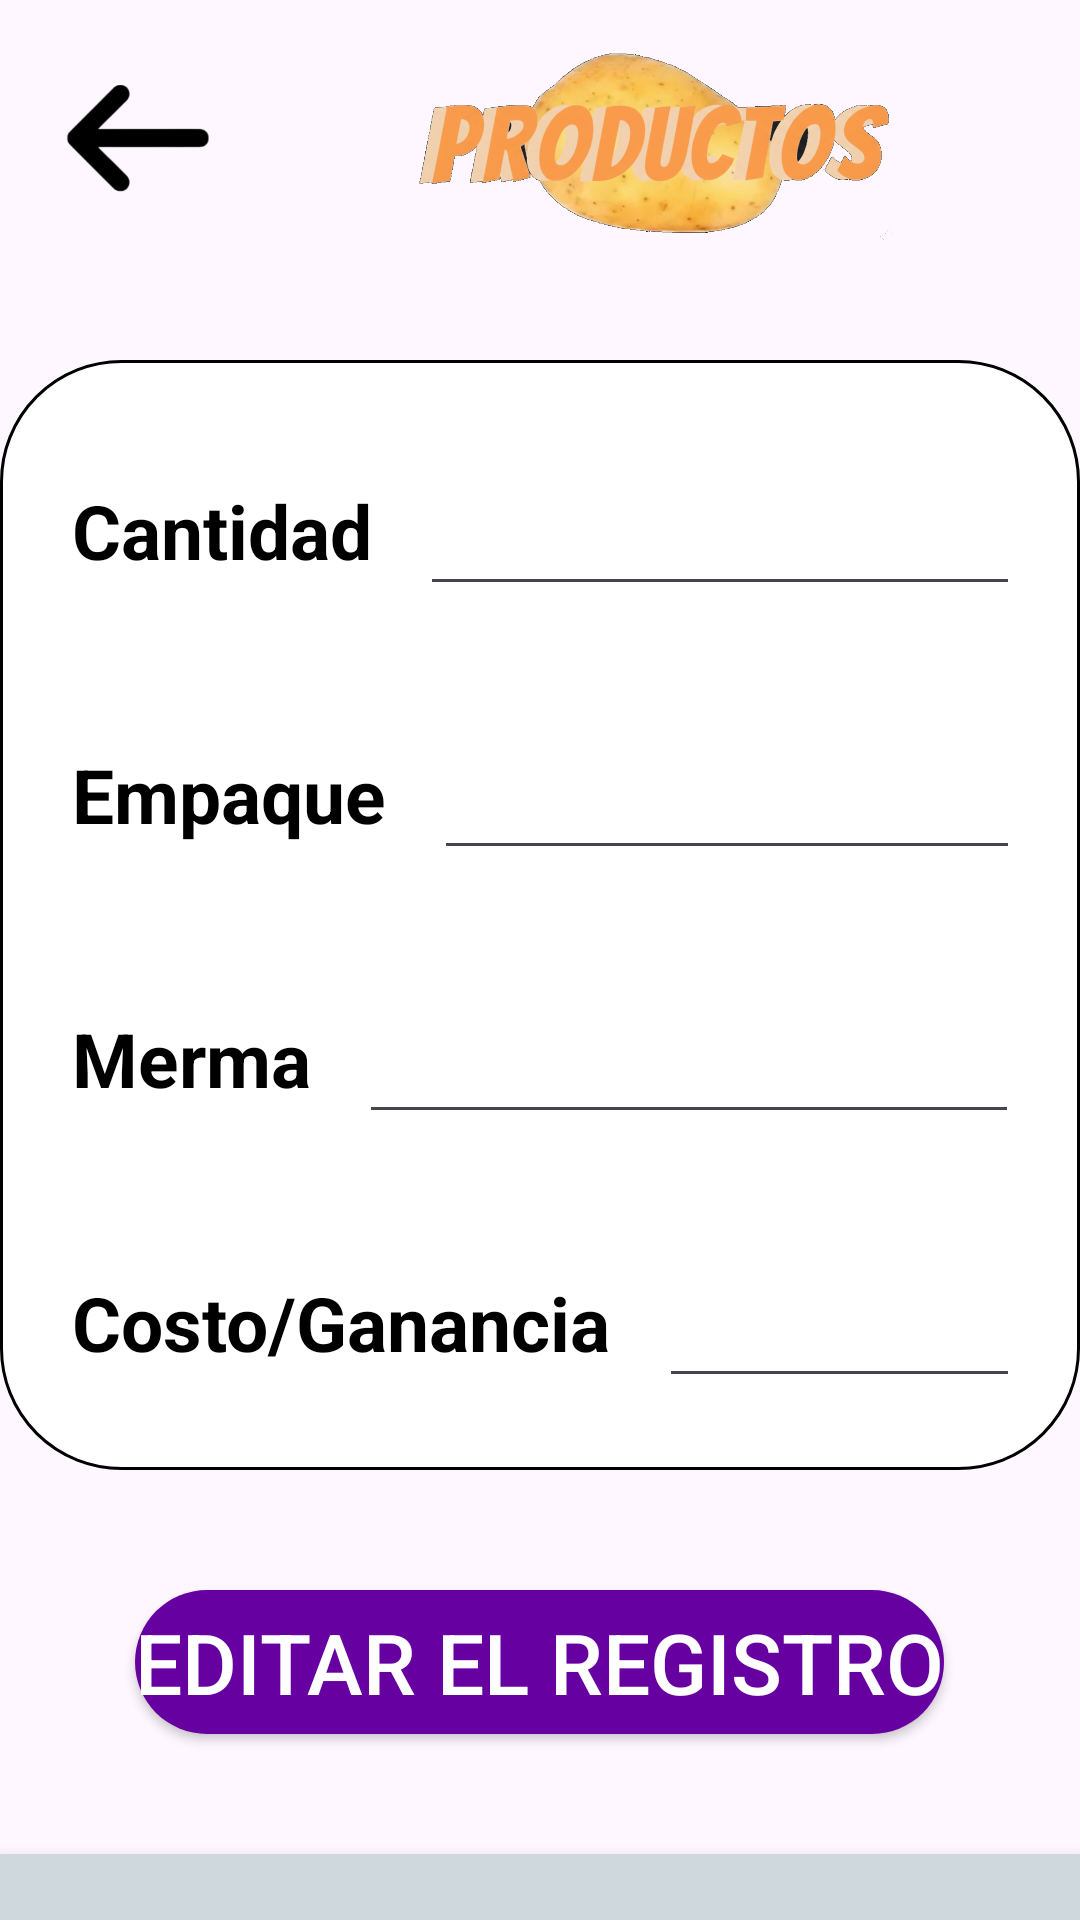

This screen was rendered from an Android layout file. Write that file and the resources it references.
<!-- AndroidManifest.xml: application theme Theme.Bupacas -->
<!-- res/layout/activity_producto_edit.xml -->
<?xml version="1.0" encoding="utf-8"?>
<LinearLayout xmlns:android="http://schemas.android.com/apk/res/android"
    xmlns:app="http://schemas.android.com/apk/res-auto"
    xmlns:tools="http://schemas.android.com/tools"
    android:id="@+id/main"
    android:layout_width="match_parent"
    android:layout_height="match_parent"
    android:background="@drawable/fondogrande"
    android:orientation="vertical"
    tools:context=".Altas.ProductoAltas">

    <LinearLayout
        android:layout_width="match_parent"
        android:layout_height="80dp"
        android:orientation="horizontal"
        android:paddingStart="16dp"
        android:paddingTop="16dp">

        <ImageView
            android:id="@+id/atras"
            android:layout_width="60dp"
            android:layout_height="60dp"
            android:src="@drawable/flecha"
            android:contentDescription="Regresar" />

        <ImageView
            android:layout_width="200dp"
            android:layout_height="100dp"
            android:layout_marginStart="40dp"
            android:layout_marginTop="-30dp"
            android:src="@drawable/papaproductos"
            android:scaleType="fitCenter" />
    </LinearLayout>

    <LinearLayout
        android:layout_width="wrap_content"
        android:layout_height="wrap_content"
        android:layout_gravity="center_horizontal"
        android:layout_marginTop="40dp"
        android:background="@drawable/bordesredondos"
        android:orientation="vertical"
        android:padding="24dp">

        <LinearLayout
            android:layout_width="wrap_content"
            android:layout_height="wrap_content"
            android:orientation="horizontal"
            android:layout_marginTop="10dp">

            <TextView
                android:layout_width="wrap_content"
                android:layout_height="wrap_content"
                android:text="Cantidad"
                android:textSize="25sp"
                android:textColor="@color/black"
                android:textStyle="bold" />

            <EditText
                android:id="@+id/et_cantidad"
                android:layout_width="220dp"
                android:layout_height="48dp"
                android:layout_marginStart="16dp"
                android:inputType="numberDecimal"
                android:textColor="@color/black" />
        </LinearLayout>

        <LinearLayout
            android:layout_width="wrap_content"
            android:layout_height="wrap_content"
            android:orientation="horizontal"
            android:layout_marginTop="40dp">

            <TextView
                android:layout_width="wrap_content"
                android:layout_height="wrap_content"
                android:text="Empaque"
                android:textSize="25sp"
                android:textColor="@color/black"
                android:textStyle="bold" />

            <EditText
                android:id="@+id/et_empaque"
                android:layout_width="220dp"
                android:layout_height="48dp"
                android:layout_marginStart="16dp"
                android:textColor="@color/black"/>
        </LinearLayout>

        <LinearLayout
            android:layout_width="wrap_content"
            android:layout_height="wrap_content"
            android:orientation="horizontal"
            android:layout_marginTop="40dp">

            <TextView
                android:layout_width="wrap_content"
                android:layout_height="wrap_content"
                android:text="Merma"
                android:textSize="25sp"
                android:textColor="@color/black"
                android:textStyle="bold" />

            <EditText
                android:id="@+id/et_merma"
                android:layout_width="220dp"
                android:layout_height="48dp"
                android:layout_marginStart="16dp"
                android:textColor="@color/black"/>
        </LinearLayout>

        <LinearLayout
            android:layout_width="wrap_content"
            android:layout_height="wrap_content"
            android:orientation="horizontal"
            android:layout_marginTop="40dp">

            <TextView
                android:layout_width="wrap_content"
                android:layout_height="wrap_content"
                android:text="Costo/Ganancia"
                android:textSize="25sp"
                android:textColor="@color/black"
                android:textStyle="bold" />

            <EditText
                android:id="@+id/et_costo_ganancia"
                android:layout_width="220dp"
                android:layout_height="48dp"
                android:layout_marginStart="16dp"
                android:inputType="numberDecimal"
                android:textColor="@color/black"/>
        </LinearLayout>
    </LinearLayout>

    <Button
        android:id="@+id/send"
        android:layout_width="wrap_content"
        android:layout_height="wrap_content"
        android:layout_gravity="center"
        android:layout_marginTop="40dp"
        android:text="Editar el registro"
        android:textColor="@color/white"
        android:textSize="28sp"
        android:background="@drawable/colorb"
        app:backgroundTint="@null" />

    <LinearLayout
        android:layout_width="match_parent"
        android:layout_height="90dp"
        android:orientation="horizontal"
        android:gravity="center"
        android:layout_marginTop="40dp"
        android:background="#CFD8DC"
        android:elevation="8dp">

        <ImageView
            android:id="@+id/casita"
            android:layout_width="60dp"
            android:layout_height="60dp"
            android:layout_margin="32dp"
            android:src="@drawable/casita"
            android:contentDescription="Inicio"/>


    </LinearLayout>

</LinearLayout>
<!-- resources referenced by this layout -->
<resources>
  <!-- drawable bordesredondos (drawable) -->
  <shape xmlns:android="http://schemas.android.com/apk/res/android">
      <corners android:radius="40dp" />
      <solid android:color="#FFFFFF" />
      <stroke
          android:width="1dp"
          android:color="@color/black"
          />
  </shape>
  <!-- drawable casita: png bitmap (drawable, 23682 bytes) -->
  <!-- drawable colorb (drawable) -->
  <shape xmlns:android="http://schemas.android.com/apk/res/android">
      <solid android:color="#6600A1"/>
      <corners android:radius="105dp"/>
  
  </shape>
  <!-- drawable flecha: png bitmap (drawable, 12255 bytes) -->
  <!-- drawable papaproductos: png bitmap (drawable, 622874 bytes) -->
  <style name="Theme.Bupacas" parent="Base.Theme.Bupacas" />
  <style name="Base.Theme.Bupacas" parent="Theme.Material3.DayNight.NoActionBar">
          
          
      </style>
  <!-- not gathered from this repository: default colours our renderer supplied (Android Studio template values) -->
  <color name="black">#FF000000</color>
  <color name="white">#FFFFFFFF</color>
</resources>
